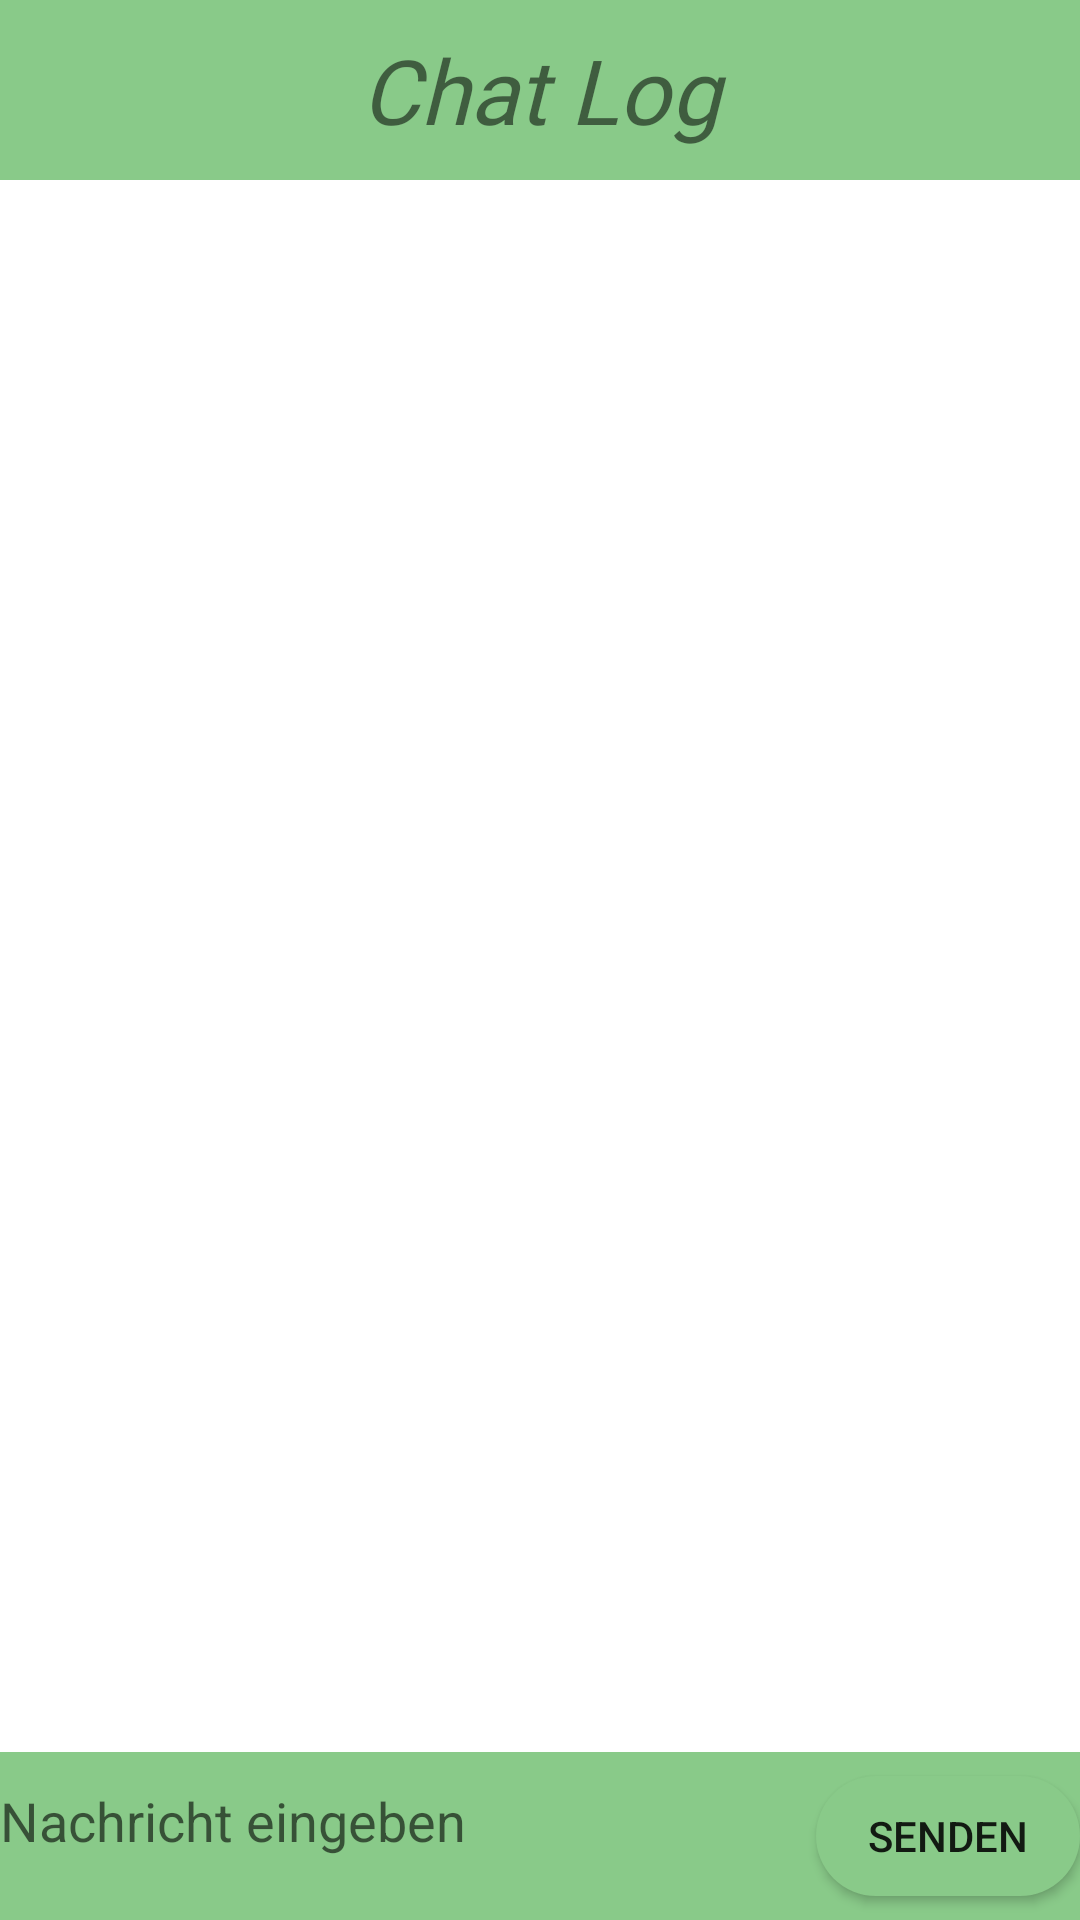

Layout XML and referenced resources for this Android screen:
<!-- AndroidManifest.xml: application theme AppTheme -->
<!-- res/layout/activity_chat_log.xml -->
<?xml version="1.0" encoding="utf-8"?>
<androidx.constraintlayout.widget.ConstraintLayout xmlns:android="http://schemas.android.com/apk/res/android"
    xmlns:app="http://schemas.android.com/apk/res-auto"
    xmlns:tools="http://schemas.android.com/tools"
    android:layout_width="match_parent"
    android:layout_height="match_parent"
    android:background="@color/greenOfApp"
    tools:context=".ChatLogActivity">

    <TextView
        android:id="@+id/txtView_chat_log"
        android:layout_width="match_parent"
        android:layout_height="60dp"
        android:gravity="center"
        android:fontFamily="@font/bangers"
        android:background="@color/greenOfApp"
        android:textSize="30sp"
        android:textStyle="italic"
        android:text="Chat Log"/>

    <EditText
        android:id="@+id/editText_chat_log"
        android:layout_width="0dp"
        android:layout_height="50dp"
        android:layout_marginBottom="8dp"
        android:background="@color/greenOfApp"
        android:hint="Nachricht eingeben"
        android:ems="10"
        android:inputType="textPersonName"
        app:layout_constraintBottom_toBottomOf="parent"
        app:layout_constraintEnd_toStartOf="@+id/btn_send_chat_log"
        app:layout_constraintStart_toStartOf="parent" />

    <Button
        android:id="@+id/btn_send_chat_log"
        android:layout_width="wrap_content"
        android:layout_height="40dp"
        android:background="@drawable/rounded_button"
        android:layout_marginBottom="8dp"
        android:text="Senden"
        app:layout_constraintBottom_toBottomOf="parent"
        app:layout_constraintEnd_toEndOf="parent" />

    <androidx.recyclerview.widget.RecyclerView
        android:id="@+id/recyclerView_chat_log"
        android:layout_width="0dp"
        android:layout_height="0dp"
        android:layout_marginBottom="8dp"
        android:background="@color/colorWhite"
        app:layout_constraintBottom_toTopOf="@+id/btn_send_chat_log"
        app:layout_constraintEnd_toEndOf="parent"
        app:layout_constraintHorizontal_bias="0.0"
        app:layout_constraintStart_toStartOf="parent"
        app:layout_constraintTop_toBottomOf="@+id/txtView_chat_log"
        app:layout_constraintVertical_bias="0.0" />


</androidx.constraintlayout.widget.ConstraintLayout>
<!-- resources referenced by this layout -->
<resources>
  <color name="colorWhite">#FFFFFF</color>
  <color name="greenOfApp">#89CA89</color>
  <!-- drawable rounded_button (drawable) -->
  <?xml version="1.0" encoding="utf-8"?>
  <shape xmlns:android="http://schemas.android.com/apk/res/android">
  <corners android:radius="25dp"/>
  <solid android:color="@color/greenOfApp"/>
  </shape>
  <style name="AppTheme" parent="Theme.MaterialComponents.Light.NoActionBar.Bridge">
          
          <item name="colorPrimary">@color/greenOfApp</item>
          <item name="colorPrimaryDark">@color/greenOfApp</item>
          <item name="colorAccent">@color/colorBlack</item>
  
      </style>
  <color name="colorBlack">#000000</color>
</resources>
